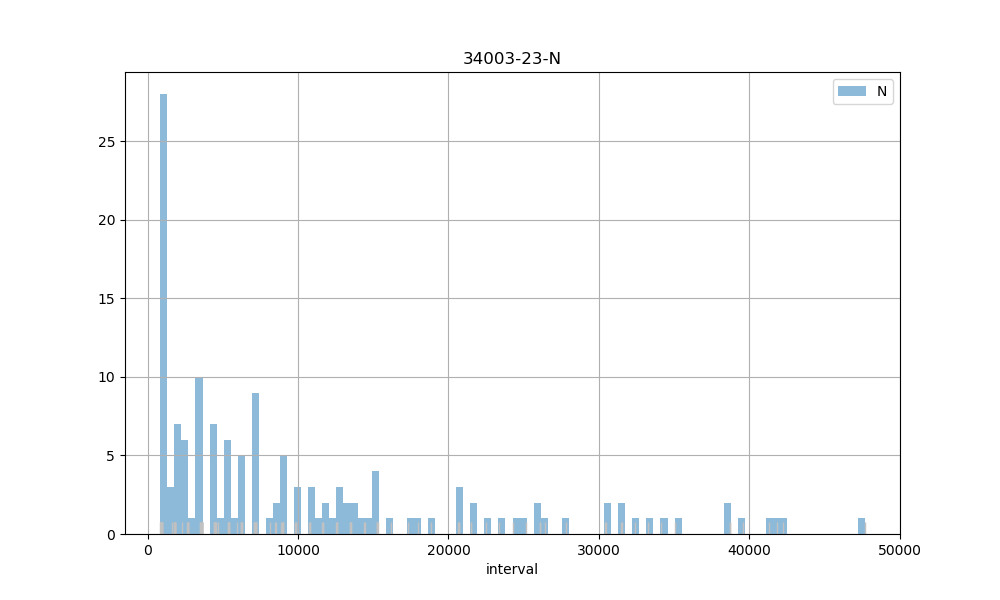

The data file committed next to this chart (first rows):
count, 147.00
mean, 10569
std, 11174
min, 834
25%, 1808
50%, 6271
75%, 14402
max, 47686
